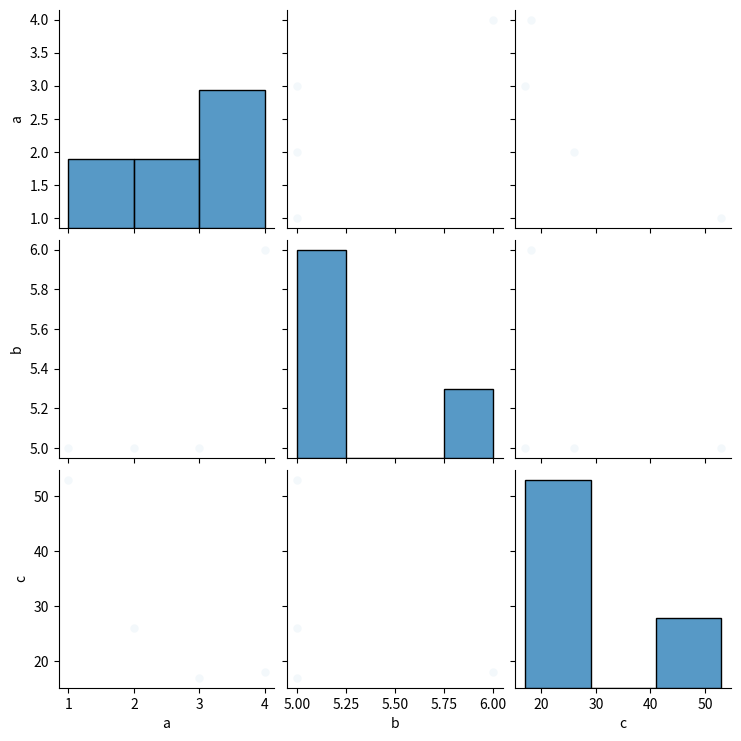

Generate this figure with matplotlib:
import  seaborn as sns
import  pandas as pd
import matplotlib.pyplot as plt

df = pd.DataFrame({"a":[1, 2, 3, 4], "b":[5, 5, 5, 6],"c":[53, 26, 17, 18]})
print(df)

sns.pairplot(df,plot_kws=dict(alpha=0.05))
plt.show()